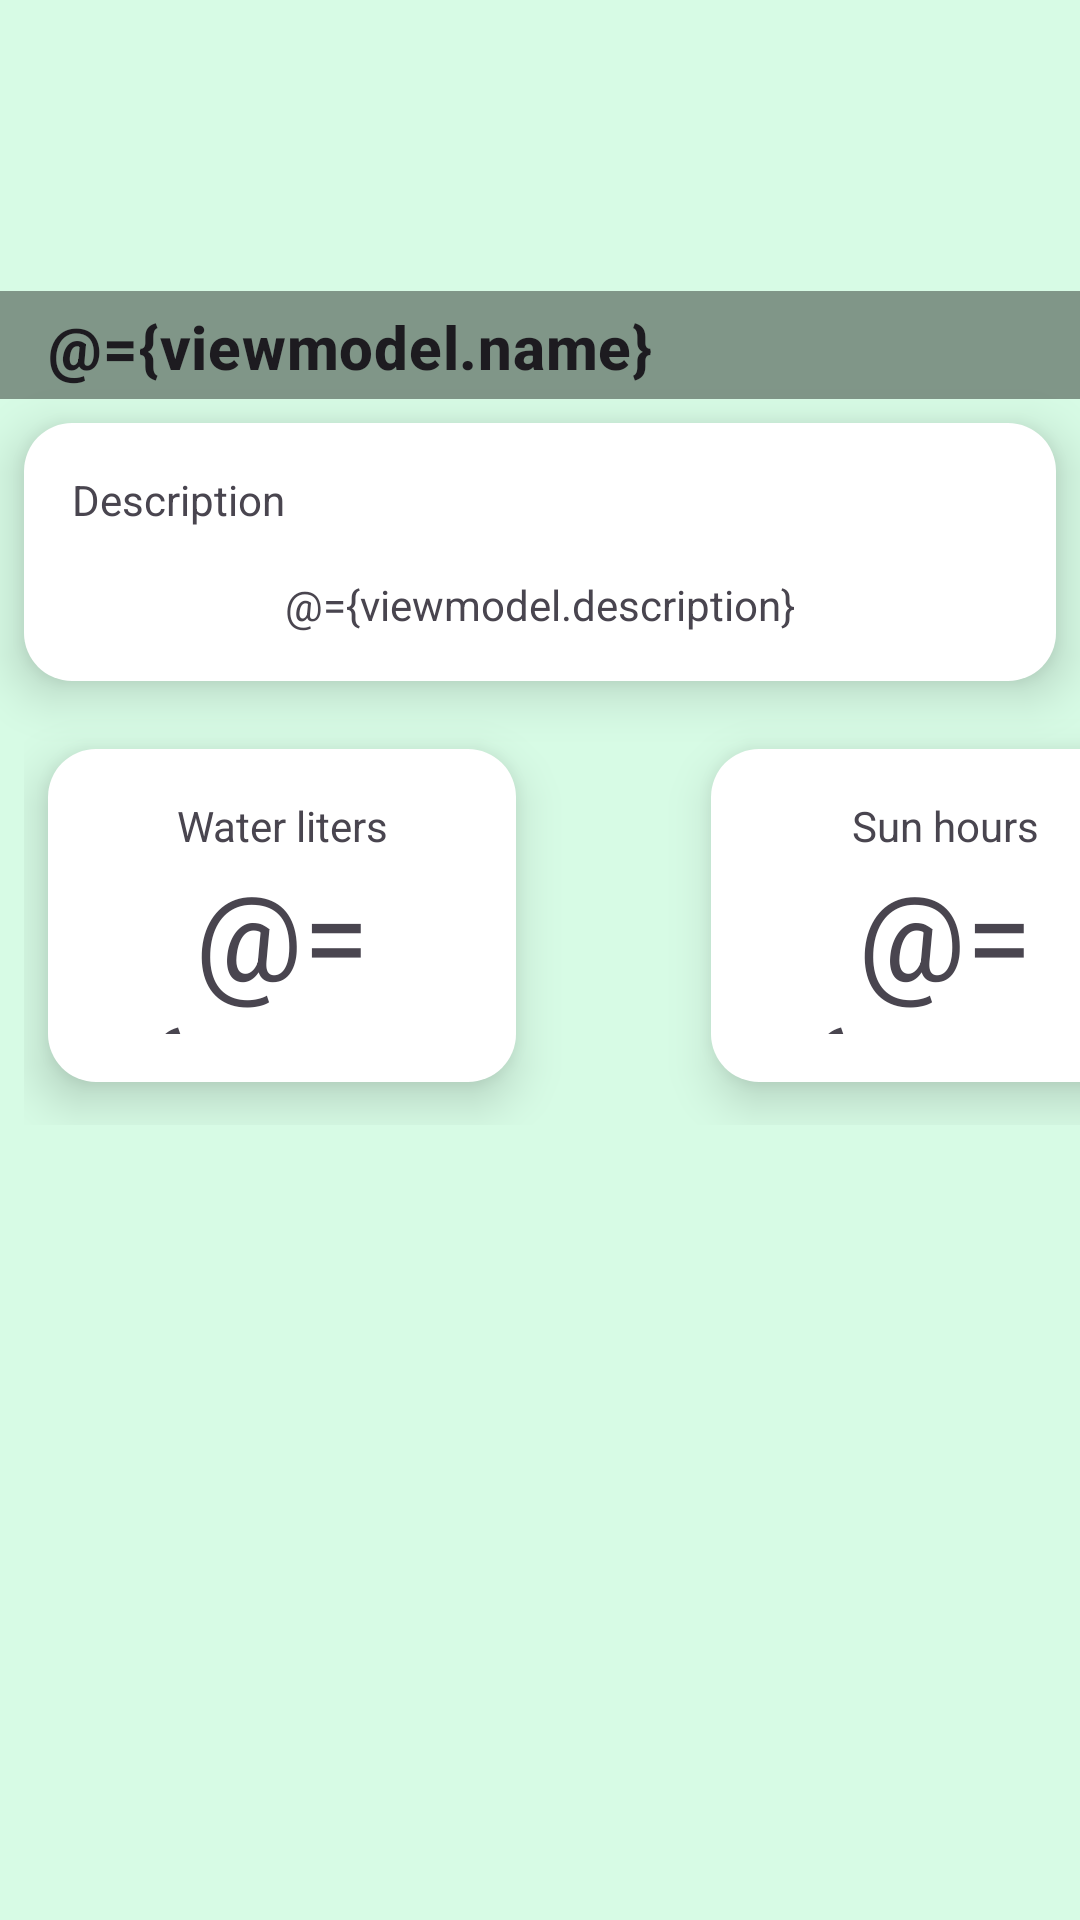

Android layout source for this screen:
<!-- AndroidManifest.xml: application theme Theme.MyPlants -->
<!-- res/layout/fragment_plant_detail.xml -->
<?xml version="1.0" encoding="utf-8"?>
<layout xmlns:android="http://schemas.android.com/apk/res/android"
    xmlns:app="http://schemas.android.com/apk/res-auto"
    xmlns:tools="http://schemas.android.com/tools"
    >
    <data>
        <variable
            name="viewmodel"
            type="com.example.myplants.ui.plants.viewmodel.PlantsViewModel" />
    </data>

<androidx.constraintlayout.widget.ConstraintLayout
    android:layout_width="match_parent"
    android:layout_height="match_parent"
    android:background="@color/background"
    tools:context=".ui.detailplant.PlantDetailFragment">


    <androidx.constraintlayout.widget.ConstraintLayout
        android:id="@+id/constraintLayout3"
        android:layout_width="match_parent"
        android:layout_height="wrap_content"
        app:layout_constraintStart_toStartOf="parent"
        app:layout_constraintTop_toTopOf="parent">

        

        <ImageView
            android:id="@+id/plant_image_View"
            android:layout_width="411dp"
            android:layout_height="133dp"
            android:contentDescription="Imagen de la planta"
            android:scaleType="centerCrop"
            android:src="@{viewmodel.image}"
            app:layout_constraintBottom_toBottomOf="parent"
            app:layout_constraintEnd_toEndOf="parent"
            app:layout_constraintStart_toStartOf="parent"
            app:layout_constraintTop_toTopOf="parent"
            app:srcCompat="@drawable/girasol" />

        
        <androidx.constraintlayout.widget.ConstraintLayout
            android:layout_width="match_parent"
            android:layout_height="36dp"
            android:alpha="0.40"
            android:background="@color/black"
            app:layout_constraintBottom_toBottomOf="@+id/plant_image_View"
            app:layout_constraintStart_toStartOf="@+id/plant_image_View">


        </androidx.constraintlayout.widget.ConstraintLayout>

        <TextView
            android:id="@+id/name_plant_text_view"
            android:layout_width="wrap_content"
            android:layout_height="wrap_content"
            android:layout_marginLeft="16dp"
            android:layout_marginBottom="4dp"
            android:text="@={viewmodel.name}"
            tools:text="Girasol"
            android:textAppearance="?attr/textAppearanceHeadline6"
            android:textColor="@color/item_text"
            android:textStyle="bold"
            app:layout_constraintBottom_toBottomOf="parent"
            app:layout_constraintStart_toStartOf="parent" />

    </androidx.constraintlayout.widget.ConstraintLayout>


    <androidx.constraintlayout.widget.ConstraintLayout
        android:id="@+id/constraintLayout2"
        android:layout_width="0dp"
        android:layout_height="wrap_content"
        android:layout_margin="8dp"
        android:layout_marginStart="8dp"
        android:layout_marginEnd="8dp"
        android:background="@drawable/styles_detail_plant_boxes"
        android:elevation="10dp"
        android:padding="16dp"
        app:layout_constraintEnd_toEndOf="parent"
        app:layout_constraintStart_toStartOf="parent"
        app:layout_constraintTop_toBottomOf="@+id/constraintLayout3">

        <TextView
            android:id="@+id/textView4"
            android:layout_width="wrap_content"
            android:layout_height="wrap_content"
            android:text="Description"
            app:layout_constraintStart_toStartOf="parent"
            app:layout_constraintTop_toTopOf="parent" />

        <TextView
            android:layout_width="wrap_content"
            android:layout_height="wrap_content"
            android:layout_marginTop="16dp"
            tools:text="Lorem ipsum dolor sit amet consectetur adipisicing elit. Aut incidunt non possimus, aperiam eligendi molestiae doloribus magni, nihil cumque illo corrupti fugiat voluptas voluptatibus minus corporis dicta error. Nemo, repellat?"
            android:text="@={viewmodel.description}"
            app:layout_constraintEnd_toEndOf="parent"
            app:layout_constraintStart_toStartOf="parent"
            app:layout_constraintTop_toBottomOf="@+id/textView4" />
    </androidx.constraintlayout.widget.ConstraintLayout>

    <androidx.constraintlayout.widget.ConstraintLayout
        android:layout_width="393dp"
        android:layout_height="140dp"
        android:layout_margin="8dp"
        app:layout_constraintEnd_toEndOf="parent"

        app:layout_constraintHorizontal_bias="0.0"
        app:layout_constraintStart_toStartOf="parent"
        app:layout_constraintTop_toBottomOf="@+id/constraintLayout2">

        <androidx.constraintlayout.widget.ConstraintLayout
            android:id="@+id/constraintLayout"
            android:layout_width="156dp"
            android:layout_height="111dp"
            android:layout_marginStart="8dp"
            android:background="@drawable/styles_detail_plant_boxes"
            android:elevation="10dp"
            android:padding="16dp"
            app:layout_constraintBottom_toBottomOf="parent"
            app:layout_constraintStart_toStartOf="parent"
            app:layout_constraintTop_toTopOf="parent">

            <TextView
                android:id="@+id/textView2"
                android:layout_width="match_parent"
                android:layout_height="wrap_content"
                android:text="Water liters"
                android:textAlignment="center"
                app:layout_constraintEnd_toEndOf="parent"
                app:layout_constraintStart_toStartOf="parent"
                app:layout_constraintTop_toTopOf="parent" />

            <TextView
                android:layout_width="match_parent"
                android:layout_height="wrap_content"
                tools:text="4 "
                android:textColor="@color/item_text_water"
                android:textAlignment="center"
                android:textSize="40sp"
                android:text="@={viewmodel.wateramount}"
                app:layout_constraintEnd_toEndOf="parent"
                app:layout_constraintStart_toStartOf="parent"
                app:layout_constraintTop_toBottomOf="@+id/textView2" />
        </androidx.constraintlayout.widget.ConstraintLayout>


        <androidx.constraintlayout.widget.ConstraintLayout
            android:layout_width="156dp"
            android:layout_height="111dp"
            android:layout_marginEnd="8dp"
            android:background="@drawable/styles_detail_plant_boxes"
            android:elevation="10dp"
            android:padding="16dp"
            app:layout_constraintBottom_toBottomOf="parent"
            app:layout_constraintEnd_toEndOf="parent"
            app:layout_constraintTop_toTopOf="parent">

            <TextView
                android:id="@+id/textView3"
                android:layout_width="match_parent"
                android:layout_height="wrap_content"
                android:text="Sun hours"
                android:textAlignment="center"
                app:layout_constraintEnd_toEndOf="parent"
                app:layout_constraintStart_toStartOf="parent"
                app:layout_constraintTop_toTopOf="parent" />

            <TextView
                android:layout_width="match_parent"
                android:layout_height="wrap_content"
                tools:text="2"
               android:text="@={viewmodel.sunamount}"
                android:textColor="@color/item_text_sun"
                android:textAlignment="center"
                android:textSize="40sp"
                app:layout_constraintEnd_toEndOf="parent"
                app:layout_constraintStart_toStartOf="parent"
                app:layout_constraintTop_toBottomOf="@+id/textView3" />
        </androidx.constraintlayout.widget.ConstraintLayout>

    </androidx.constraintlayout.widget.ConstraintLayout>

</androidx.constraintlayout.widget.ConstraintLayout>
</layout>
<!-- resources referenced by this layout -->
<resources>
  <color name="background">#D7FBE5</color>
  <color name="black">#FF000000</color>
  <!-- drawable styles_detail_plant_boxes (drawable) -->
  <?xml version="1.0" encoding="utf-8"?>
  <shape xmlns:android="http://schemas.android.com/apk/res/android">
      <solid android:color="@color/white"/>
      <corners
          android:topRightRadius="16dp"
          android:topLeftRadius="16dp"
          android:bottomRightRadius="16sp"
          android:bottomLeftRadius="16sp"
          />
  
  </shape>
  <style name="Theme.MyPlants" parent="Base.Theme.MyPlants" />
  <color name="white">#FFFFFFFF</color>
  <style name="Base.Theme.MyPlants" parent="Theme.Material3.DayNight.NoActionBar">
          
          
      </style>
</resources>
